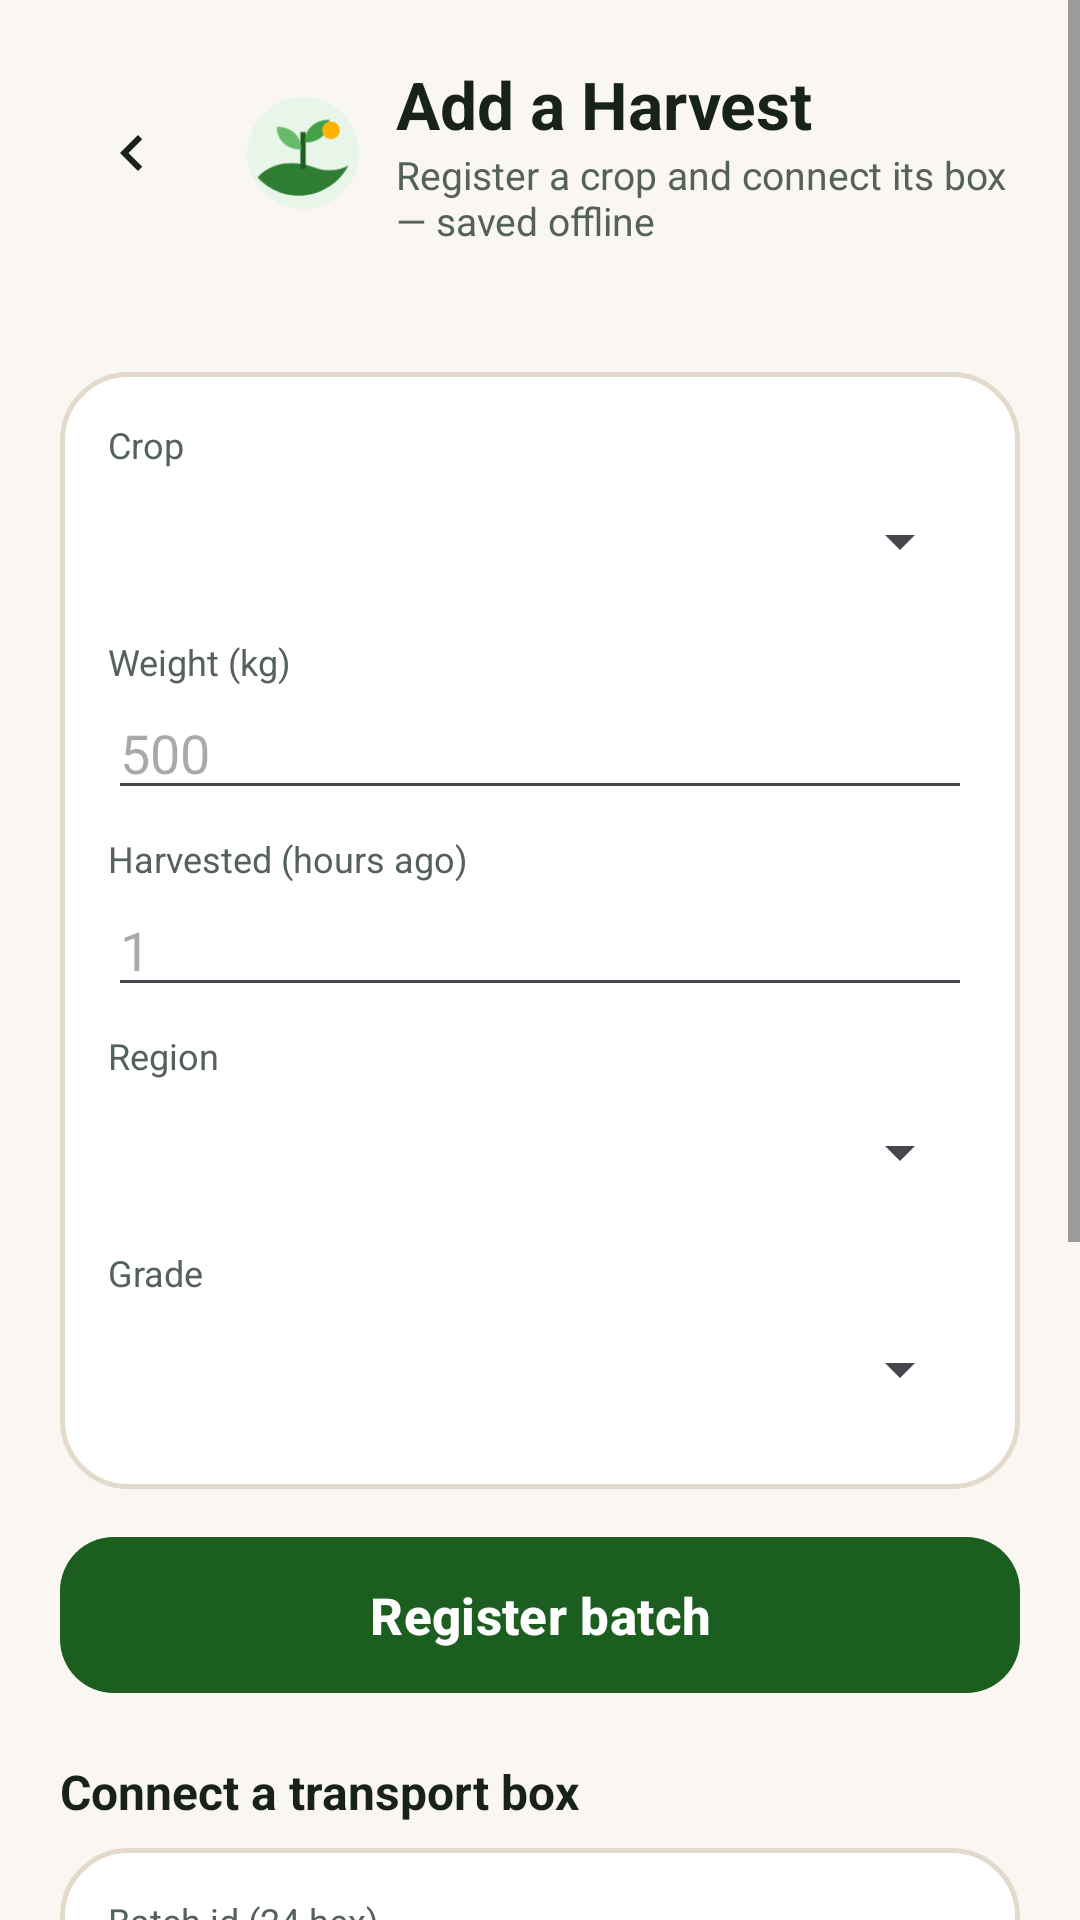

The Android layout XML behind this screen, and the referenced resources:
<!-- AndroidManifest.xml: application theme Theme.AgriChain -->
<!-- res/layout/activity_batch_v3.xml -->
<?xml version="1.0" encoding="utf-8"?>
<ScrollView xmlns:android="http://schemas.android.com/apk/res/android"
    xmlns:app="http://schemas.android.com/apk/res-auto"
    android:layout_width="match_parent"
    android:layout_height="match_parent"
    android:background="@color/bg_cream"
    android:fillViewport="true">

    <LinearLayout
        android:layout_width="match_parent"
        android:layout_height="wrap_content"
        android:orientation="vertical"
        android:padding="20dp">

        <LinearLayout
            android:layout_width="match_parent"
            android:layout_height="wrap_content"
            android:gravity="center_vertical"
            android:orientation="horizontal">

            <ImageButton
                android:id="@+id/backButton"
                android:layout_width="48dp"
                android:layout_height="48dp"
                android:background="@drawable/bg_soft_pill"
                android:contentDescription="Back"
                android:src="@drawable/ic_back" />

            <ImageView
                android:layout_width="42dp"
                android:layout_height="42dp"
                android:layout_marginStart="12dp"
                android:contentDescription="Add a harvest"
                android:src="@drawable/ill_farmer" />

            <LinearLayout
                android:layout_width="0dp"
                android:layout_height="wrap_content"
                android:layout_marginStart="10dp"
                android:layout_weight="1"
                android:orientation="vertical">

                <TextView
                    android:layout_width="wrap_content"
                    android:layout_height="wrap_content"
                    android:text="Add a Harvest"
                    android:textColor="@color/text_primary"
                    android:textSize="22sp"
                    android:textStyle="bold" />

                <TextView
                    android:layout_width="wrap_content"
                    android:layout_height="wrap_content"
                    android:text="Register a crop and connect its box — saved offline"
                    android:textColor="@color/text_secondary"
                    android:textSize="13sp" />
            </LinearLayout>
        </LinearLayout>

        <TextView
            android:id="@+id/statusText"
            android:layout_width="match_parent"
            android:layout_height="wrap_content"
            android:layout_marginTop="12dp"
            android:textColor="@color/text_secondary"
            android:textSize="13sp" />

        <LinearLayout
            android:layout_width="match_parent"
            android:layout_height="wrap_content"
            android:layout_marginTop="12dp"
            android:background="@drawable/bg_card"
            android:orientation="vertical">

            <LinearLayout
                android:layout_width="match_parent"
                android:layout_height="wrap_content"
                android:orientation="vertical"
                android:padding="16dp">

                <TextView
                    android:layout_width="wrap_content"
                    android:layout_height="wrap_content"
                    android:text="Crop"
                    android:textColor="@color/text_secondary"
                    android:textSize="12sp" />

                <Spinner
                    android:id="@+id/cropSpinner"
                    android:layout_width="match_parent"
                    android:layout_height="48dp" />

                <TextView
                    android:layout_width="wrap_content"
                    android:layout_height="wrap_content"
                    android:layout_marginTop="8dp"
                    android:text="Weight (kg)"
                    android:textColor="@color/text_secondary"
                    android:textSize="12sp" />

                <EditText
                    android:id="@+id/weightInput"
                    android:layout_width="match_parent"
                    android:layout_height="wrap_content"
                    android:hint="500"
                    android:inputType="number" />

                <TextView
                    android:layout_width="wrap_content"
                    android:layout_height="wrap_content"
                    android:layout_marginTop="8dp"
                    android:text="Harvested (hours ago)"
                    android:textColor="@color/text_secondary"
                    android:textSize="12sp" />

                <EditText
                    android:id="@+id/harvestHoursInput"
                    android:layout_width="match_parent"
                    android:layout_height="wrap_content"
                    android:hint="1"
                    android:inputType="number" />

                <TextView
                    android:layout_width="wrap_content"
                    android:layout_height="wrap_content"
                    android:layout_marginTop="8dp"
                    android:text="Region"
                    android:textColor="@color/text_secondary"
                    android:textSize="12sp" />

                <Spinner
                    android:id="@+id/regionSpinner"
                    android:layout_width="match_parent"
                    android:layout_height="48dp" />

                <TextView
                    android:layout_width="wrap_content"
                    android:layout_height="wrap_content"
                    android:layout_marginTop="8dp"
                    android:text="Grade"
                    android:textColor="@color/text_secondary"
                    android:textSize="12sp" />

                <Spinner
                    android:id="@+id/gradeSpinner"
                    android:layout_width="match_parent"
                    android:layout_height="48dp" />
            </LinearLayout>
        </LinearLayout>

        <com.google.android.material.button.MaterialButton
            android:id="@+id/registerButton"
            style="@style/AgriButton.Primary"
            android:layout_width="match_parent"
            android:layout_height="wrap_content"
            android:layout_marginTop="12dp"
            android:text="Register batch" />

        <TextView
            android:layout_width="wrap_content"
            android:layout_height="wrap_content"
            android:layout_marginTop="18dp"
            android:text="Connect a transport box"
            android:textColor="@color/text_primary"
            android:textSize="16sp"
            android:textStyle="bold" />

        <LinearLayout
            android:layout_width="match_parent"
            android:layout_height="wrap_content"
            android:layout_marginTop="8dp"
            android:background="@drawable/bg_card"
            android:orientation="vertical">

            <LinearLayout
                android:layout_width="match_parent"
                android:layout_height="wrap_content"
                android:orientation="vertical"
                android:padding="16dp">

                <TextView
                    android:layout_width="wrap_content"
                    android:layout_height="wrap_content"
                    android:text="Batch id (24 hex)"
                    android:textColor="@color/text_secondary"
                    android:textSize="12sp" />

                <EditText
                    android:id="@+id/batchIdInput"
                    android:layout_width="match_parent"
                    android:layout_height="wrap_content"
                    android:fontFamily="monospace"
                    android:hint="batch msgId"
                    android:inputType="text" />

                <TextView
                    android:layout_width="wrap_content"
                    android:layout_height="wrap_content"
                    android:layout_marginTop="8dp"
                    android:text="Box actor id (16 hex)"
                    android:textColor="@color/text_secondary"
                    android:textSize="12sp" />

                <EditText
                    android:id="@+id/boxIdInput"
                    android:layout_width="match_parent"
                    android:layout_height="wrap_content"
                    android:fontFamily="monospace"
                    android:hint="box actor id"
                    android:inputType="text" />
            </LinearLayout>
        </LinearLayout>

        <com.google.android.material.button.MaterialButton
            android:id="@+id/bindButton"
            style="@style/AgriButton.Primary"
            android:layout_width="match_parent"
            android:layout_height="wrap_content"
            android:layout_marginTop="12dp"
            android:text="Sign BIND" />

        <LinearLayout
            android:layout_width="match_parent"
            android:layout_height="wrap_content"
            android:layout_marginTop="8dp"
            android:orientation="horizontal">

            <com.google.android.material.button.MaterialButton
                android:id="@+id/qrButton"
                style="@style/AgriButton.Outline"
                android:layout_width="0dp"
                android:layout_height="wrap_content"
                android:layout_weight="1"
                android:text="Batch QR" />

            <com.google.android.material.button.MaterialButton
                android:id="@+id/marketButton"
                style="@style/AgriButton.Secondary"
                android:layout_width="0dp"
                android:layout_height="wrap_content"
                android:layout_marginStart="8dp"
                android:layout_weight="1"
                android:text="Sell this batch" />
        </LinearLayout>

        <TextView
            android:layout_width="wrap_content"
            android:layout_height="wrap_content"
            android:layout_marginTop="18dp"
            android:text="My Harvests"
            android:textColor="@color/text_primary"
            android:textSize="16sp"
            android:textStyle="bold" />

        <TextView
            android:id="@+id/batchList"
            android:layout_width="match_parent"
            android:layout_height="wrap_content"
            android:layout_marginTop="8dp"
            android:fontFamily="monospace"
            android:textColor="@color/text_secondary"
            android:textSize="12sp" />
    </LinearLayout>
</ScrollView>
<!-- resources referenced by this layout -->
<resources>
  <color name="bg_cream">#FAF7F2</color>
  <color name="text_primary">#18221B</color>
  <color name="text_secondary">#556259</color>
  <!-- drawable bg_card (drawable) -->
  <?xml version="1.0" encoding="utf-8"?>
  <shape xmlns:android="http://schemas.android.com/apk/res/android">
      <solid android:color="@color/surface_card" />
      <stroke android:width="1.5dp" android:color="@color/border_warm" />
      <corners android:radius="22dp" />
  </shape>
  <!-- drawable ic_back (drawable) -->
  <?xml version="1.0" encoding="utf-8"?>
  <vector xmlns:android="http://schemas.android.com/apk/res/android"
      android:width="24dp"
      android:height="24dp"
      android:viewportWidth="24"
      android:viewportHeight="24">
      <path
          android:fillColor="#18221B"
          android:pathData="M15.41,7.41L14,6l-6,6 6,6 1.41,-1.41L10.83,12z" />
  </vector>
  <style name="AgriButton.Outline" parent="Widget.Material3.Button.OutlinedButton">
          <item name="android:minHeight">52dp</item>
          <item name="android:textSize">15sp</item>
          <item name="android:textStyle">bold</item>
          <item name="android:textAllCaps">false</item>
          <item name="cornerRadius">16dp</item>
          <item name="strokeColor">@color/border_warm</item>
          <item name="strokeWidth">1.5dp</item>
          <item name="android:textColor">@color/text_primary</item>
      </style>
  <style name="AgriButton.Primary" parent="Widget.Material3.Button">
          <item name="android:minHeight">60dp</item>
          <item name="android:textSize">17sp</item>
          <item name="android:textStyle">bold</item>
          <item name="android:textAllCaps">false</item>
          <item name="cornerRadius">18dp</item>
          <item name="backgroundTint">@color/brand_green</item>
          <item name="android:textColor">#FFFFFF</item>
      </style>
  <style name="AgriButton.Secondary" parent="Widget.Material3.Button.TonalButton">
          <item name="android:minHeight">54dp</item>
          <item name="android:textSize">16sp</item>
          <item name="android:textStyle">bold</item>
          <item name="android:textAllCaps">false</item>
          <item name="cornerRadius">16dp</item>
          <item name="backgroundTint">@color/surface_muted</item>
          <item name="android:textColor">@color/text_primary</item>
      </style>
  <style name="Theme.AgriChain" parent="Theme.Material3.Light.NoActionBar">
          <item name="android:windowBackground">@color/bg_cream</item>
          <item name="colorPrimary">@color/brand_green</item>
          <item name="colorOnPrimary">#FFFFFF</item>
          <item name="colorSecondary">@color/buyer_blue</item>
          <item name="colorSurface">@color/surface_card</item>
          <item name="android:colorBackground">@color/bg_cream</item>
          <item name="android:statusBarColor">@color/bg_cream</item>
          <item name="android:windowLightStatusBar">true</item>
      </style>
  <color name="surface_card">#FFFFFF</color>
  <color name="border_warm">#E3DACB</color>
  <color name="brand_green">#1B5E20</color>
  <color name="surface_muted">#F1ECE2</color>
  <color name="buyer_blue">#0277BD</color>
</resources>
